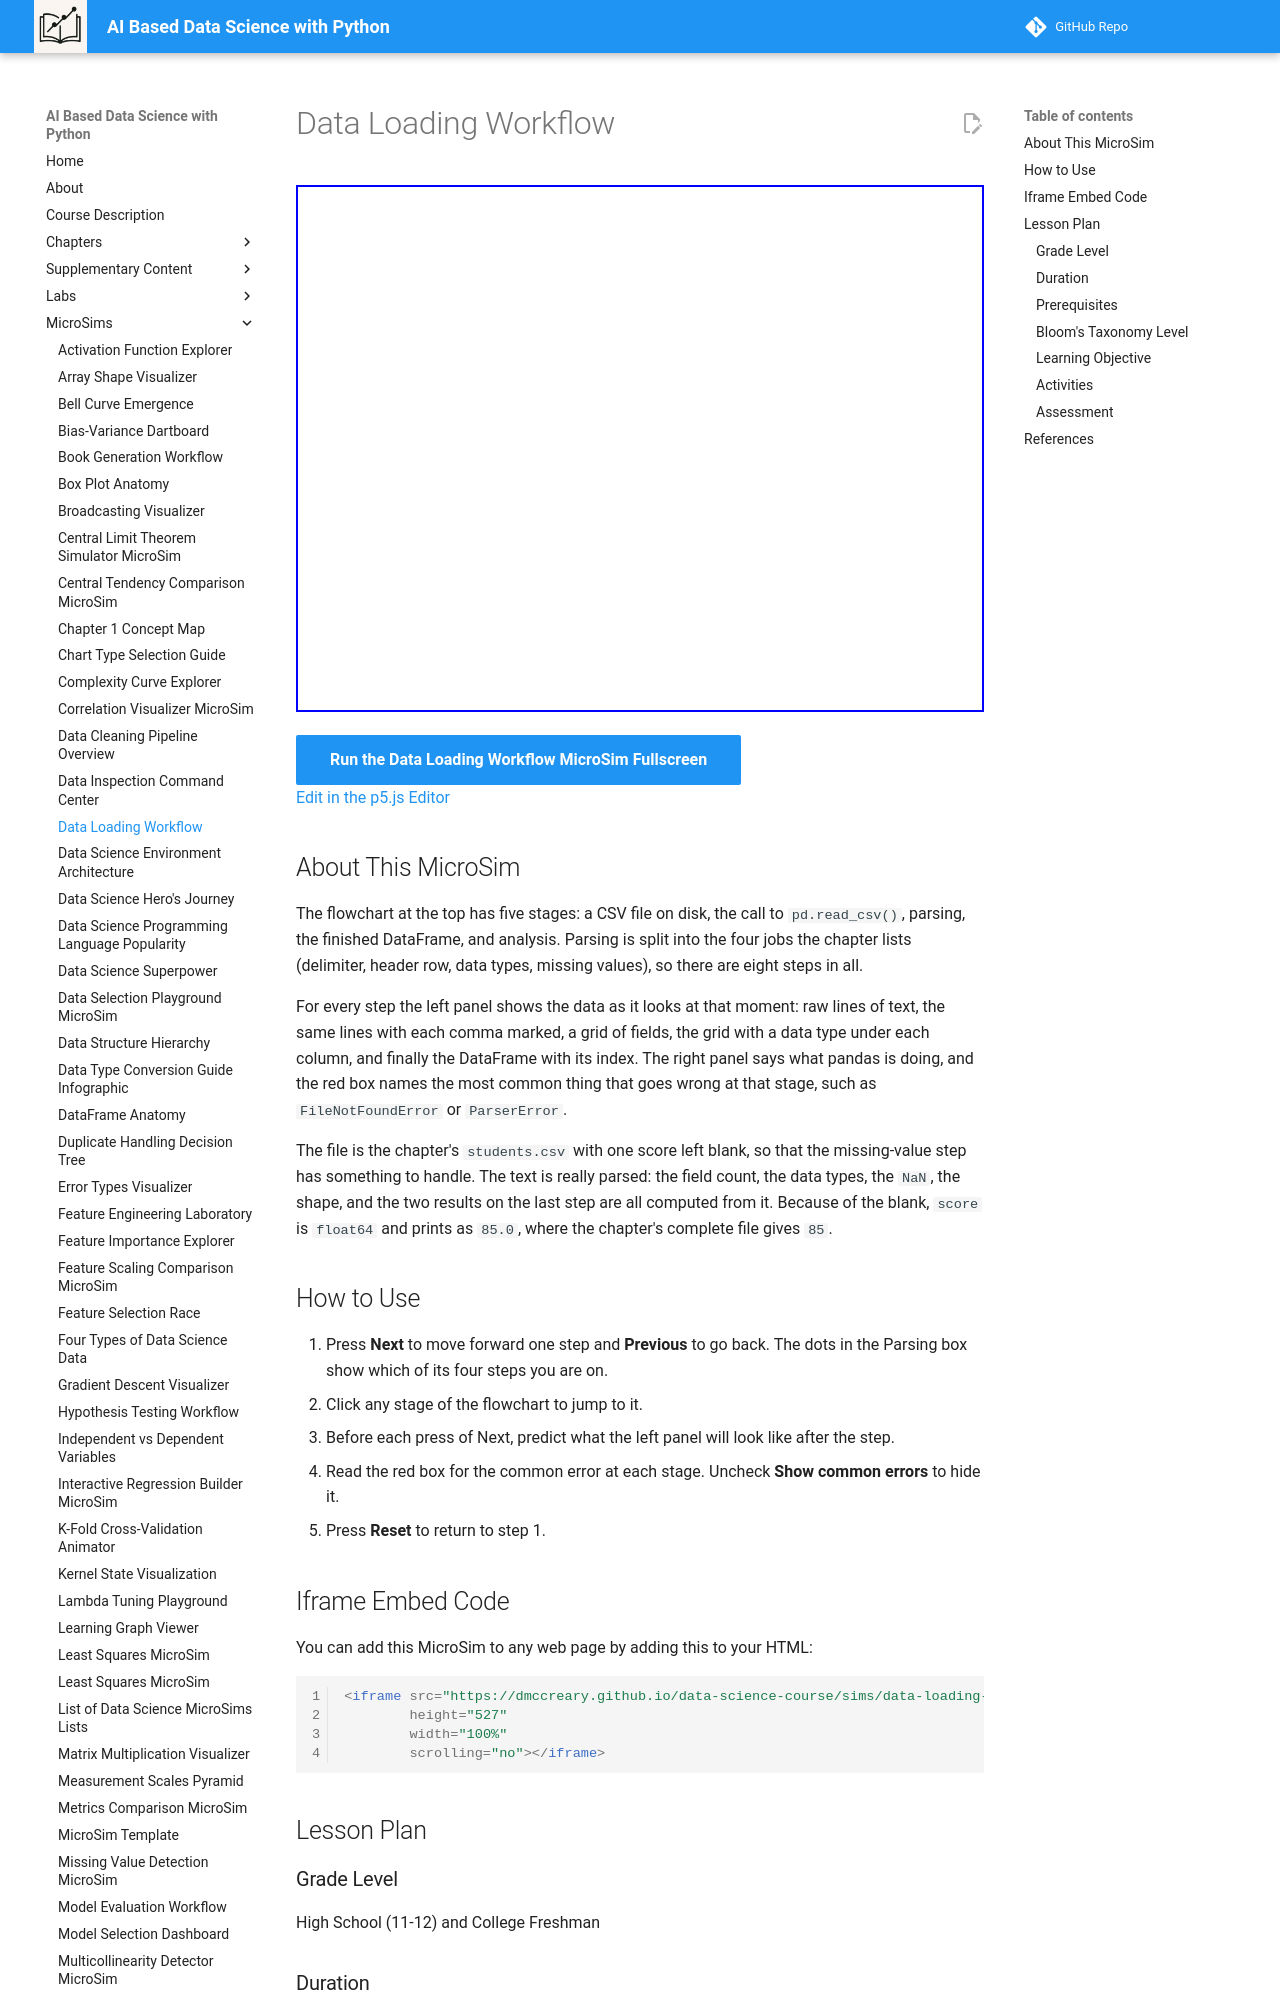

repository: dmccreary/data-science-course · page: sims/data-loading-workflow/index.html · generator: mkdocs

---
title: Data Loading Workflow
description: Step through what pd.read_csv() does to a small CSV file, from raw text on disk to a typed DataFrame in memory, with the common error at each stage.
image: /sims/data-loading-workflow/data-loading-workflow.png
og:image: /sims/data-loading-workflow/data-loading-workflow.png
twitter:image: /sims/data-loading-workflow/data-loading-workflow.png
social:
   cards: false
quality_score: 0
---

# Data Loading Workflow

<iframe src="main.html" height="527" width="100%" scrolling="no"></iframe>

[Run the Data Loading Workflow MicroSim Fullscreen](./main.html){ .md-button .md-button--primary }
<br/>
[Edit in the p5.js Editor](https://editor.p5js.org/)

## About This MicroSim

The flowchart at the top has five stages: a CSV file on disk, the call to `pd.read_csv()`, parsing, the finished DataFrame, and analysis. Parsing is split into the four jobs the chapter lists (delimiter, header row, data types, missing values), so there are eight steps in all.

For every step the left panel shows the data as it looks at that moment: raw lines of text, the same lines with each comma marked, a grid of fields, the grid with a data type under each column, and finally the DataFrame with its index. The right panel says what pandas is doing, and the red box names the most common thing that goes wrong at that stage, such as `FileNotFoundError` or `ParserError`.

The file is the chapter's `students.csv` with one score left blank, so that the missing-value step has something to handle. The text is really parsed: the field count, the data types, the `NaN`, the shape, and the two results on the last step are all computed from it. Because of the blank, `score` is `float64` and prints as `85.0`, where the chapter's complete file gives `85`.

## How to Use

1. Press **Next** to move forward one step and **Previous** to go back. The dots in the Parsing box show which of its four steps you are on.
2. Click any stage of the flowchart to jump to it.
3. Before each press of Next, predict what the left panel will look like after the step.
4. Read the red box for the common error at each stage. Uncheck **Show common errors** to hide it.
5. Press **Reset** to return to step 1.
